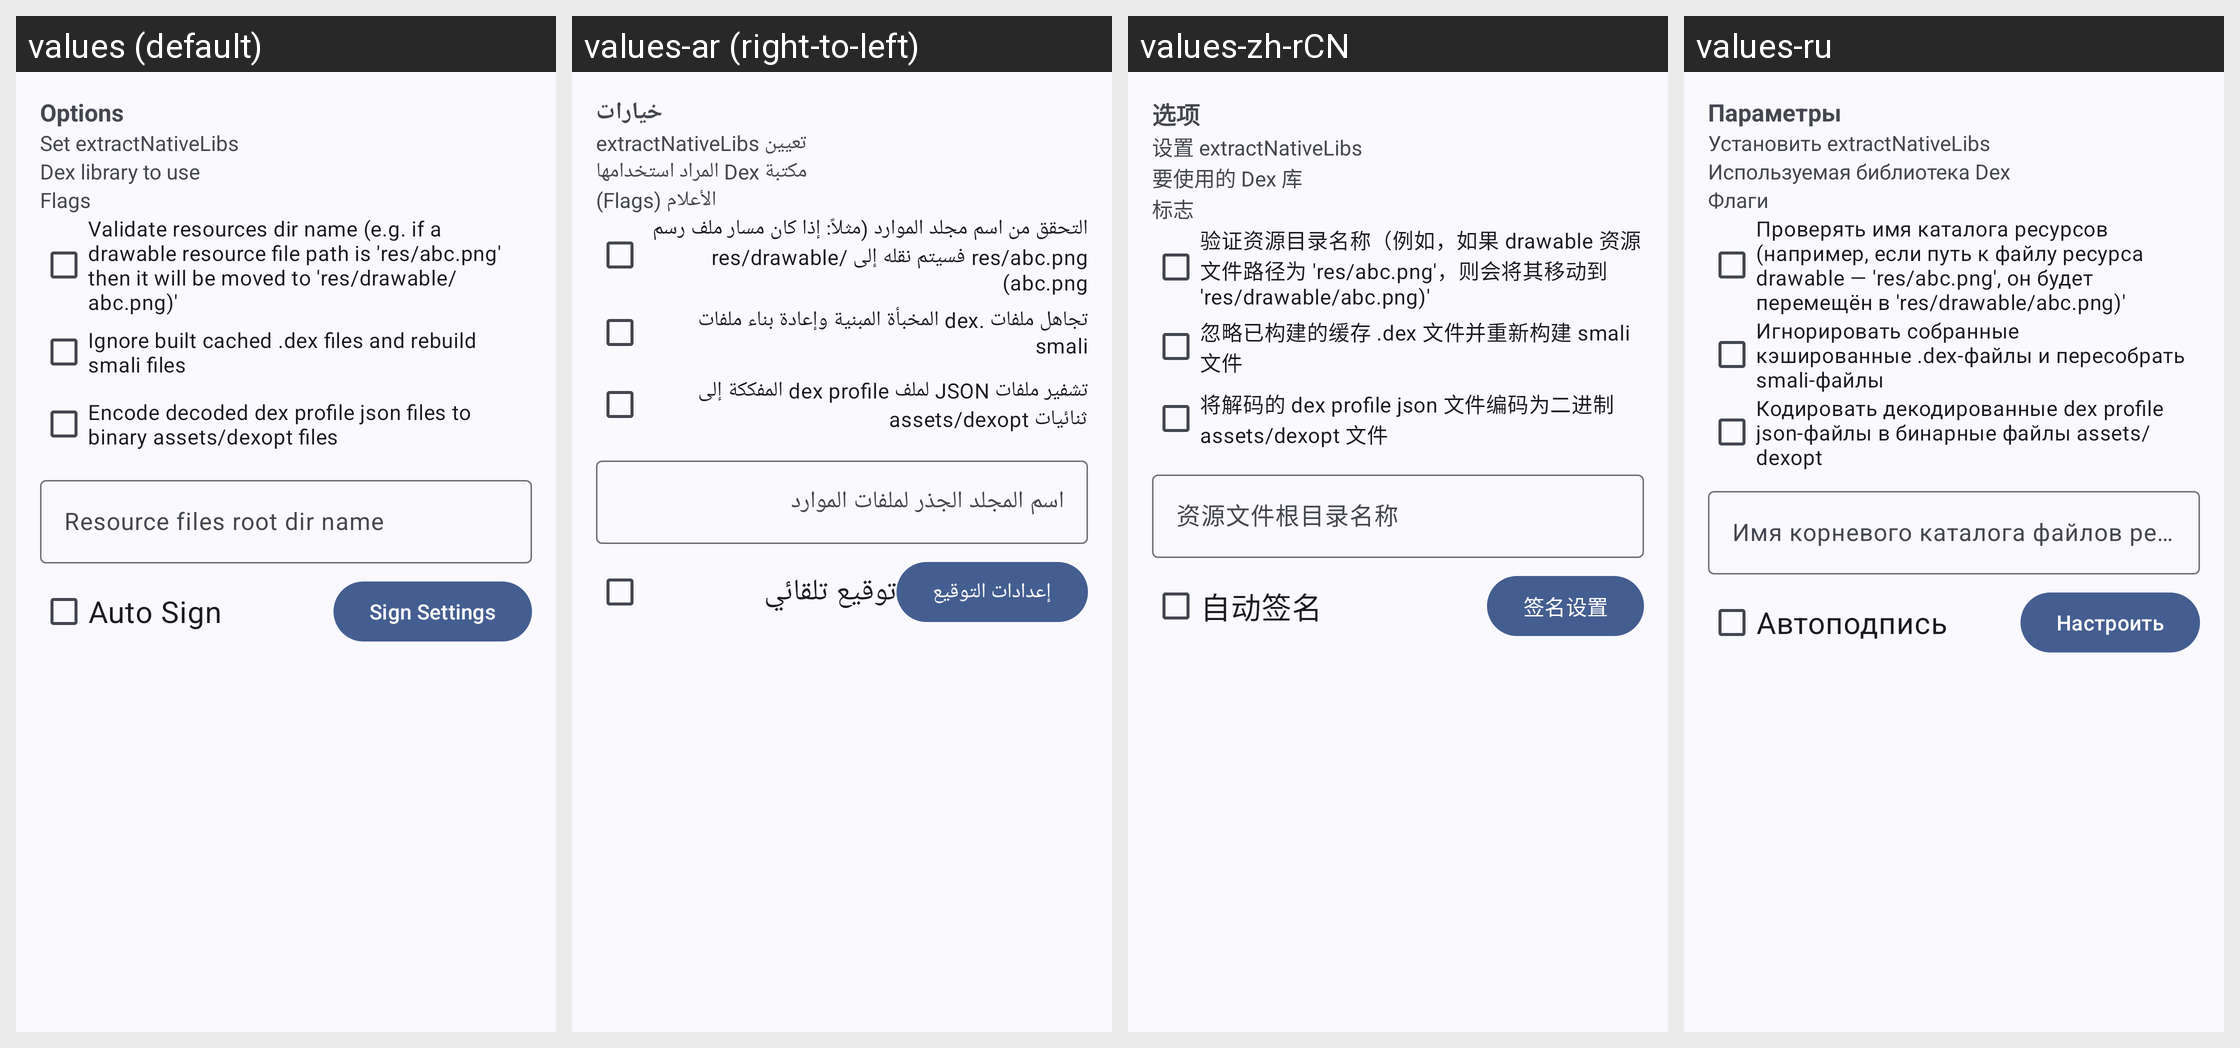

The Android screen above is rendered under several locales of the same app. Produce the string resources it draws, with the default and per-locale values.
Android screen res/layout/dialog_build_options_content.xml rendered under 4 locales, left to right: values (default), values-ar (right-to-left), values-zh-rCN, values-ru. Device: Nexus 5 (rendered at 1080×1920; each locale shown at half size, 540×960, under a caption strip naming it); theme Theme.MyApp.System.
Other locales in the repository, not shown: values-de, values-es, values-fa, values-fr, values-hi, values-in, values-it, values-ja, values-ko, values-pt, values-th, values-tr, values-vi.
Strings drawn on this screen, with the default value and each locale's value (text and hints the layout hard-codes, and strings that could not be matched under every locale, appear in the picture but are not listed):

options
  values: Options
  values-ar: خيارات
  values-zh-rCN: 选项
  values-ru: Параметры

set_extract_native_libs
  values: Set extractNativeLibs
  values-ar: تعيين extractNativeLibs
  values-zh-rCN: 设置 extractNativeLibs
  values-ru: Установить extractNativeLibs

dex_library_to_use
  values: Dex library to use
  values-ar: مكتبة Dex المراد استخدامها
  values-zh-rCN: 要使用的 Dex 库
  values-ru: Используемая библиотека Dex

flags
  values: Flags
  values-ar: الأعلام (Flags)
  values-zh-rCN: 标志
  values-ru: Флаги

validate_rss_dir_name
  values: Validate resources dir name (e.g. if a drawable resource file path is 'res/abc.png' then it will be moved to 'res/drawable/abc.png)'
  values-ar: التحقق من اسم مجلد الموارد (مثلاً: إذا كان مسار ملف رسم res/abc.png فسيتم نقله إلى res/drawable/abc.png)
  values-zh-rCN: 验证资源目录名称（例如，如果 drawable 资源文件路径为 'res/abc.png'，则会将其移动到 'res/drawable/abc.png)'
  values-ru: Проверять имя каталога ресурсов (например, если путь к файлу ресурса drawable — 'res/abc.png', он будет перемещён в 'res/drawable/abc.png)'

ignore_built_cached_dex
  values: Ignore built cached .dex files and rebuild smali files
  values-ar: تجاهل ملفات .dex المخبأة المبنية وإعادة بناء ملفات smali
  values-zh-rCN: 忽略已构建的缓存 .dex 文件并重新构建 smali 文件
  values-ru: Игнорировать собранные кэшированные .dex-файлы и пересобрать smali-файлы

encode_dex_profile_json
  values: Encode decoded dex profile json files to binary assets/dexopt files
  values-ar: تشفير ملفات JSON لملف dex profile المفككة إلى ثنائيات assets/dexopt
  values-zh-rCN: 将解码的 dex profile json 文件编码为二进制 assets/dexopt 文件
  values-ru: Кодировать декодированные dex profile json-файлы в бинарные файлы assets/dexopt

rss_root_dir
  values: Resource files root dir name
  values-ar: اسم المجلد الجذر لملفات الموارد
  values-zh-rCN: 资源文件根目录名称
  values-ru: Имя корневого каталога файлов ресурсов

auto_sign
  values: Auto Sign
  values-ar: توقيع تلقائي
  values-zh-rCN: 自动签名
  values-ru: Автоподпись

sign_set
  values: Sign Settings
  values-ar: إعدادات التوقيع
  values-zh-rCN: 签名设置
  values-ru: Настроить
